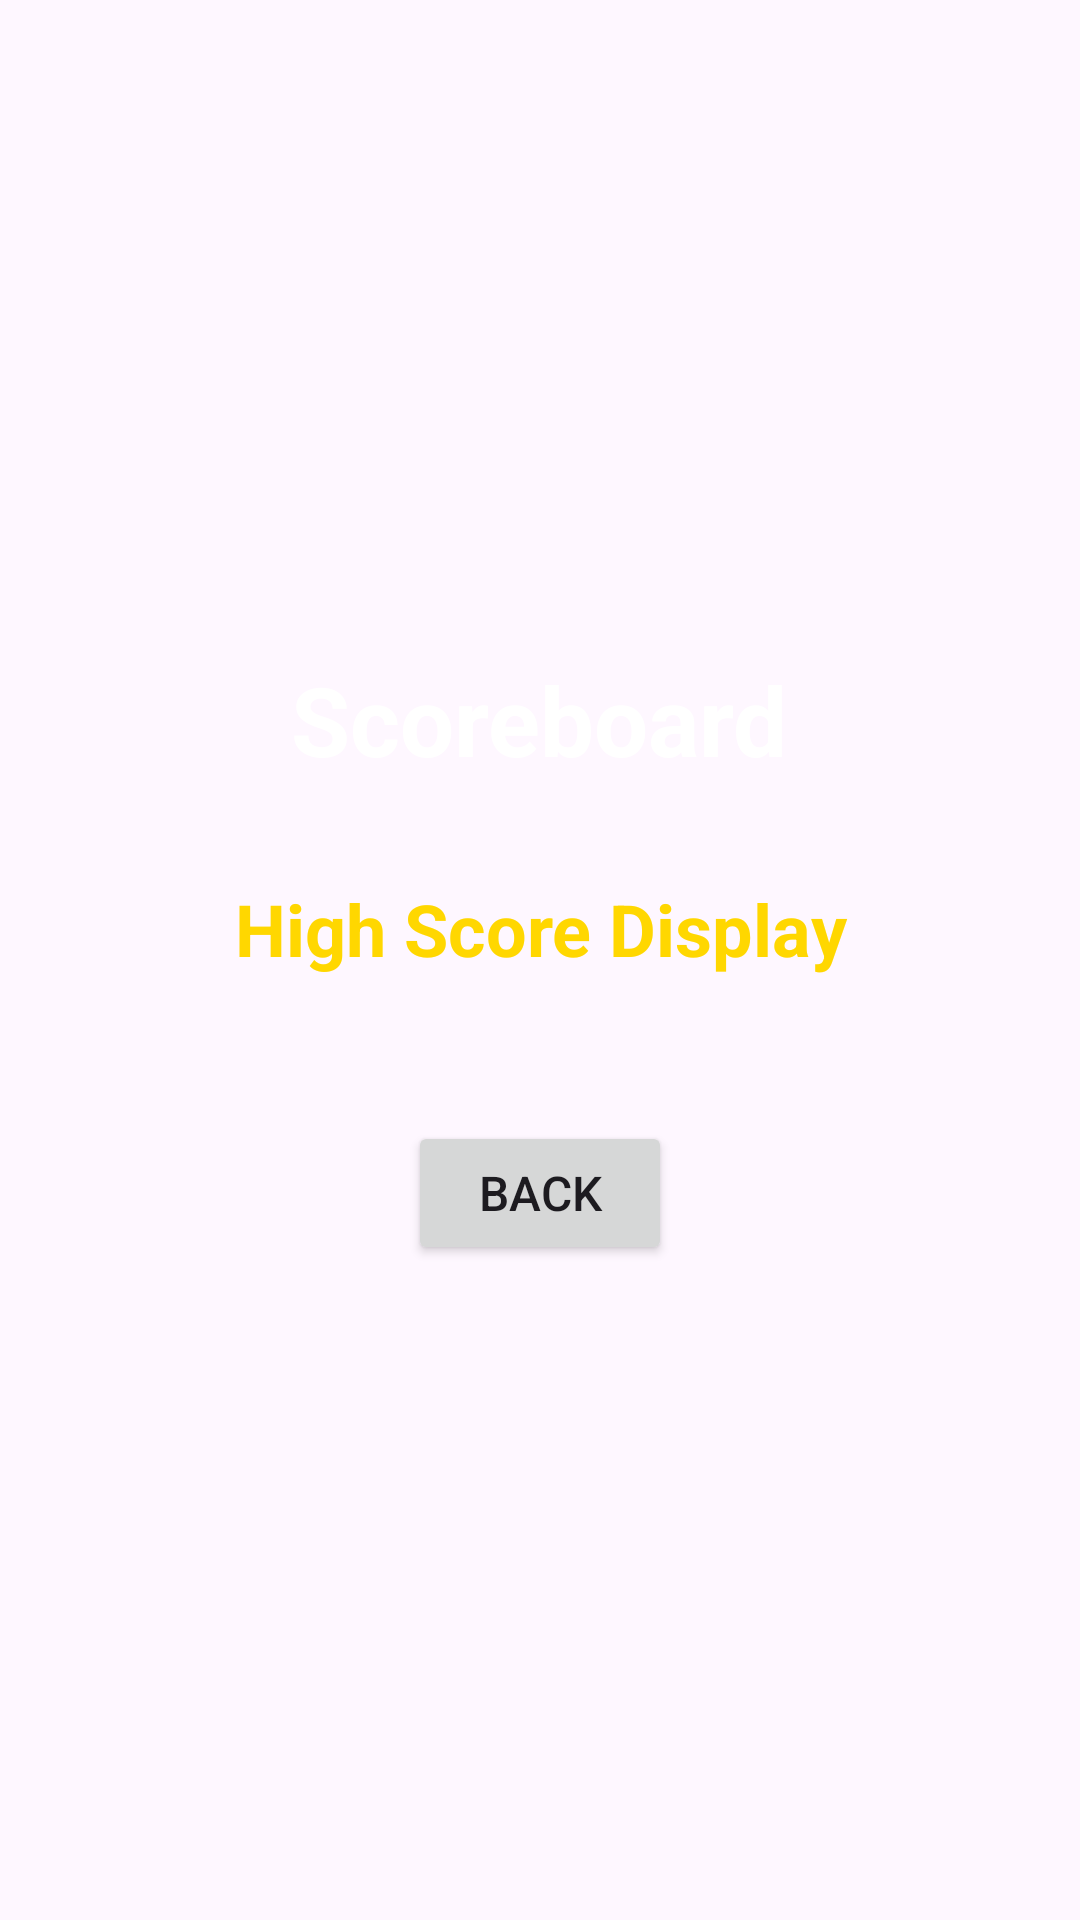

Produce the Android XML layout that renders to this screen, including the resource entries it uses.
<!-- AndroidManifest.xml: application theme Theme.Jumphero -->
<!-- res/layout/activity_scoreboard.xml -->
<?xml version="1.0" encoding="utf-8"?>
<LinearLayout xmlns:android="http://schemas.android.com/apk/res/android"
    xmlns:tools="http://schemas.android.com/tools"
    android:layout_width="match_parent"
    android:layout_height="match_parent"
    android:background="@drawable/background"
    android:gravity="center"
    android:orientation="vertical"
    android:padding="16dp"
    tools:context=".ScoreboardActivity">

    <TextView
        android:layout_width="wrap_content"
        android:layout_height="wrap_content"
        android:layout_marginBottom="32dp"
        android:text="@string/scoreboard_title"
        android:textColor="#FFFFFF"
        android:textSize="32sp"
        android:textStyle="bold" />

    <TextView
        android:id="@+id/textViewHighScore"
        android:layout_width="match_parent"
        android:layout_height="wrap_content"
        android:layout_marginBottom="16dp"
        android:text="@string/high_score_display"
        android:textColor="#FFD700"
        android:textSize="24sp"
        android:textStyle="bold"
        android:textAlignment="center"/>

    <Button
        android:id="@+id/btnBackToMenu"
        android:layout_width="wrap_content"
        android:layout_height="wrap_content"
        android:layout_marginTop="32dp"
        android:padding="12dp"
        android:text="@string/back_to_menu_button"
        android:textSize="16sp" />

</LinearLayout>
<!-- resources referenced by this layout -->
<resources>
  <string name="back_to_menu_button">Back</string>
  <string name="high_score_display">High Score Display</string>
  <string name="scoreboard_title">Scoreboard</string>
  <style name="Theme.Jumphero" parent="Base.Theme.Jumphero" />
  <style name="Base.Theme.Jumphero" parent="Theme.Material3.DayNight.NoActionBar">
          
          
      </style>
</resources>
